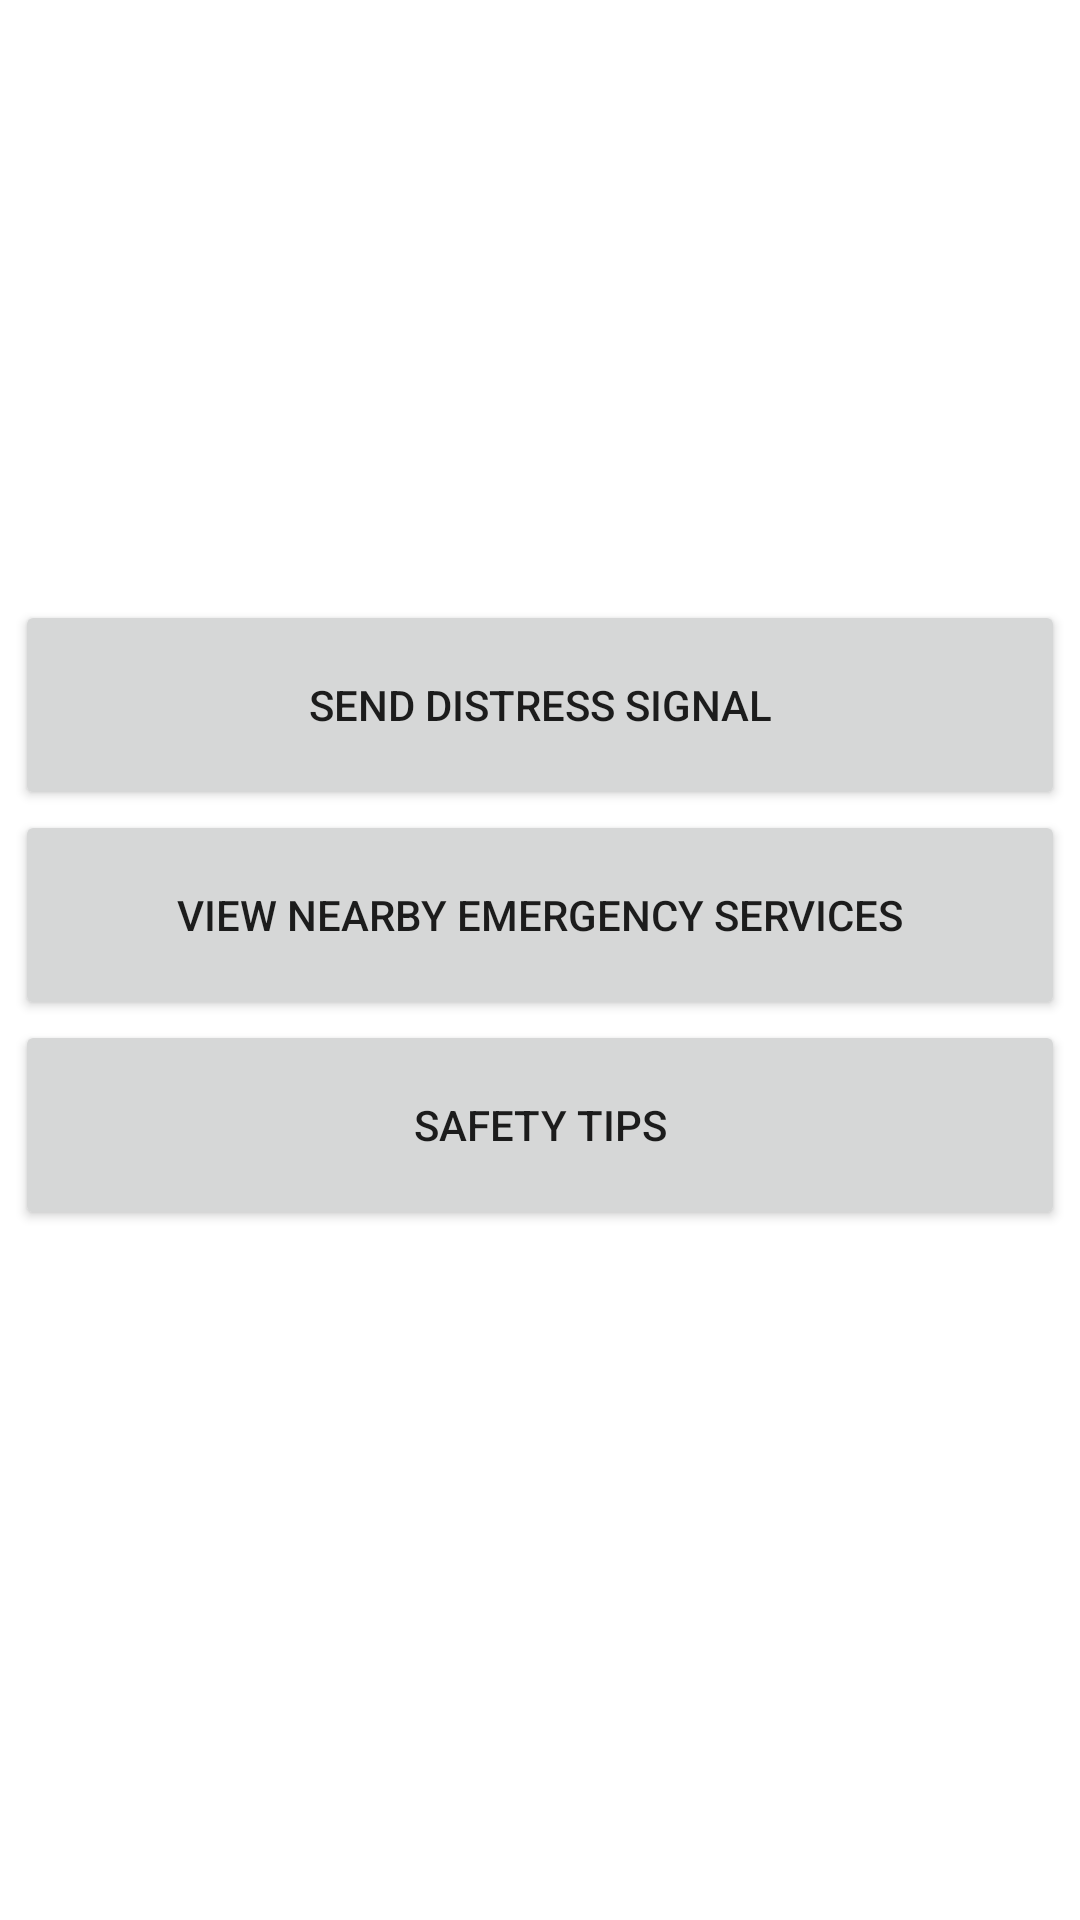

The Android layout XML behind this screen, and the referenced resources:
<!-- AndroidManifest.xml: application theme Theme.OEL2 -->
<!-- res/layout/activity_report.xml -->
<?xml version="1.0" encoding="utf-8"?>
<LinearLayout xmlns:android="http://schemas.android.com/apk/res/android"
    xmlns:app="http://schemas.android.com/apk/res-auto"
    xmlns:tools="http://schemas.android.com/tools"
    android:layout_width="match_parent"
    android:layout_height="match_parent"
    android:orientation="vertical"
    tools:context=".ReportActivity">

    <Button
        android:id="@+id/btnSendDistressSignal"
        android:layout_width="350dp"
        android:layout_height="70dp"
        android:layout_gravity="center"
        android:layout_marginTop="200dp"
        android:text="Send Distress Signal" />

    <Button
        android:id="@+id/btnMap"
        android:layout_width="350dp"
        android:layout_height="70dp"
        android:layout_gravity="center"
        android:text="View nearby emergency services" />
    <Button
        android:id="@+id/btnSafetyTips"
        android:layout_width="350dp"
        android:layout_height="70dp"
        android:layout_gravity="center"
        android:text="Safety Tips" />

</LinearLayout>
<!-- resources referenced by this layout -->
<resources>
  <style name="Theme.OEL2" parent="Theme.MaterialComponents.DayNight.NoActionBar">
          
          <item name="colorPrimary">@color/lavender</item>
          <item name="colorPrimaryVariant">@color/purple_700</item>
          <item name="colorOnPrimary">@color/white</item>
          
          <item name="colorSecondary">@color/teal_200</item>
          <item name="colorSecondaryVariant">@color/teal_700</item>
          <item name="colorOnSecondary">@color/black</item>
          
          <item name="android:statusBarColor">?attr/colorPrimaryVariant</item>
          
      </style>
  <!-- not gathered from this repository: default colours our renderer supplied (Android Studio template values) -->
  <color name="purple_700">#FF3700B3</color>
  <color name="teal_200">#FF03DAC5</color>
  <color name="teal_700">#FF018786</color>
  <color name="black">#FF000000</color>
  <color name="white">#FFFFFFFF</color>
</resources>
